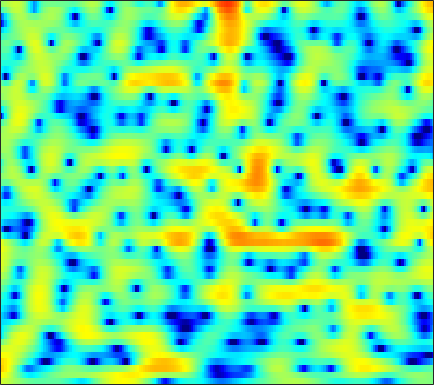

Data behind this chart, as committed beside it:
3.0161, 2.8457, 2.5842, 2.2803, 2.0308, 1.6776, 1.2982, 1.0064, 0.61277, 0.22629, -0.13873, -0.39763, -0.71931, -0.98699, -1.1605, -1.3349, -1.4345, -1.475, -1.4766, -1.4336, -1.374, -1.318, -1.2567, -1.2174
4.848, 4.494, 3.929, 3.259, 2.685, 1.83, 0.8751, 0.09717, -1.009, -2.158, -3.288, -4.062, -4.887, -5.368, -5.461, -5.255, -4.793, -4.345, -3.703, -3.054, -2.438, -2.009, -1.487, -1.022
6.693, 6.261, 5.545, 4.654, 3.863, 2.632, 1.173, -0.08928, -2.026, -4.262, -6.744, -8.577, -10.31, -10.54, -9.95, -8.88, -7.923, -7.336, -6.699, -6.152, -5.617, -5.176, -4.529, -3.823
6.109, 5.881, 5.465, 4.925, 4.441, 3.7, 2.857, 2.163, 1.179, 0.1482, -0.9073, -1.716, -2.802, -3.931, -4.839, -6.201, -7.841, -9.377, -12.08, -16.25, -24.33, -27.71, -17.74, -12.89
4.528, 4.511, 4.41, 4.216, 4.01, 3.659, 3.222, 2.841, 2.261, 1.605, 0.8767, 0.2813, -0.5728, -1.5, -2.243, -3.288, -4.375, -5.196, -6.264, -7.218, -7.985, -8.395, -8.685, -8.716
2.69, 2.924, 3.191, 3.387, 3.479, 3.517, 3.454, 3.341, 3.094, 2.735, 2.263, 1.838, 1.178, 0.4107, -0.2296, -1.163, -2.186, -3.007, -4.162, -5.376, -6.671, -7.702, -9.173, -10.73
-0.8829, -0.03579, 1.006, 1.894, 2.455, 3.051, 3.468, 3.665, 3.774, 3.712, 3.48, 3.196, 2.668, 1.965, 1.322, 0.3042, -0.9014, -1.928, -3.45, -5.127, -6.926, -8.307, -10.15, -11.92
-6.137, -3.999, -1.795, -0.09643, 0.922, 2.008, 2.825, 3.29, 3.72, 3.946, 3.978, 3.873, 3.55, 3.007, 2.453, 1.489, 0.2319, -0.9373, -2.87, -5.364, -8.706, -12.25, -20.77, -27.09
-5.879, -4.777, -3.431, -2.231, -1.427, -0.4824, 0.3333, 0.8631, 1.47, 1.959, 2.315, 2.484, 2.572, 2.495, 2.323, 1.923, 1.346, 0.7917, -0.09066, -1.071, -2.054, -2.713, -3.344, -3.539
-6.16, -5.963, -5.738, -5.52, -5.324, -4.949, -4.344, -3.738, -2.788, -1.774, -0.8042, -0.1514, 0.5843, 1.149, 1.453, 1.708, 1.812, 1.796, 1.671, 1.463, 1.226, 1.054, 0.8582, 0.7315
-6.407, -6.992, -8.189, -10.04, -12.03, -15.56, -16.39, -13.25, -8.956, -5.725, -3.29, -1.842, -0.2917, 0.9011, 1.59, 2.274, 2.731, 2.945, 3.074, 3.036, 2.849, 2.639, 2.276, 1.847
-4.996, -5.476, -6.367, -7.511, -8.405, -9.303, -9.218, -8.29, -6.36, -4.238, -2.265, -0.9463, 0.5745, 1.812, 2.566, 3.348, 3.863, 4.088, 4.183, 4.039, 3.644, 3.184, 2.337, 1.206
-3.989, -4.233, -4.729, -5.319, -5.712, -6.077, -6.042, -5.64, -4.646, -3.279, -1.753, -0.6179, 0.7885, 1.991, 2.746, 3.542, 4.07, 4.283, 4.307, 4.059, 3.522, 2.914, 1.816, 0.364
-2.811, -3.337, -4.437, -6.141, -7.951, -11.46, -16.03, -15.82, -10.53, -6.33, -3.277, -1.49, 0.4158, 1.894, 2.773, 3.646, 4.218, 4.457, 4.508, 4.257, 3.709, 3.097, 2.017, 0.6541
-0.9764, -1.473, -2.409, -3.646, -4.704, -6.099, -7.026, -6.949, -5.798, -4.044, -2.237, -0.9785, 0.5004, 1.754, 2.534, 3.342, 3.88, 4.117, 4.208, 4.005, 3.509, 2.944, 1.908, 0.5242
0.4559, 0.08454, -0.5535, -1.293, -1.878, -2.609, -3.155, -3.381, -3.366, -2.967, -2.223, -1.51, -0.4557, 0.5903, 1.302, 2.118, 2.736, 3.037, 3.229, 3.183, 2.884, 2.494, 1.751, 0.7566
2.014, 1.564, 0.7602, -0.2796, -1.242, -2.771, -4.598, -6.115, -7.913, -8.298, -6.758, -5.072, -2.898, -1.07, 0.04261, 1.224, 2.102, 2.568, 2.939, 3.06, 2.948, 2.713, 2.232, 1.562
3.255, 2.762, 1.895, 0.7525, -0.3247, -2.121, -4.48, -6.715, -10.15, -11.44, -8.532, -6.025, -3.349, -1.352, -0.1894, 1.002, 1.841, 2.29, 2.655, 2.777, 2.674, 2.466, 2.031, 1.422
3.498, 3.102, 2.451, 1.672, 1.02, 0.08683, -0.8351, -1.45, -2.05, -2.269, -2.072, -1.703, -1.048, -0.342, 0.1631, 0.7568, 1.192, 1.403, 1.544, 1.504, 1.281, 1.002, 0.4688, -0.2103
3.636, 3.301, 2.784, 2.204, 1.751, 1.151, 0.5917, 0.2147, -0.1774, -0.423, -0.5068, -0.4708, -0.3061, -0.05031, 0.1614, 0.4185, 0.6309, 0.7121, 0.6878, 0.49, 0.1041, -0.3244, -1.077, -1.991
4.204, 3.785, 3.178, 2.534, 2.037, 1.378, 0.7237, 0.2606, -0.2955, -0.7387, -1.007, -1.06, -0.9241, -0.5777, -0.2319, 0.2454, 0.6816, 0.9274, 1.054, 0.9153, 0.4461, -0.1583, -1.338, -3.07
3.876, 3.17, 2.239, 1.388, 0.794, -0.0007568, -0.8653, -1.598, -2.769, -4.109, -5.355, -5.844, -5.397, -3.917, -2.554, -0.7968, 0.6133, 1.437, 2.236, 2.63, 2.601, 2.285, 1.435, -0.04941
-2.136, -3.861, -5.85, -6.779, -6.783, -6.571, -6.658, -7.174, -8.555, -11.05, -15.49, -21.04, -18.38, -11.4, -8.062, -4.755, -2.257, -0.7989, 0.7284, 1.851, 2.6, 2.935, 3.106, 3.075
-8.283, -11.95, -19.44, -19.05, -14.93, -11.94, -10.73, -10.55, -10.94, -11.85, -12.85, -13.31, -13.05, -11.69, -10, -7.448, -5.011, -3.284, -1.336, 0.2521, 1.497, 2.226, 2.965, 3.501
-5.626, -6.547, -7.572, -8.146, -8.318, -8.402, -8.637, -9.003, -9.903, -11.44, -13.95, -17.04, -25.14, -21.14, -14.82, -9.528, -5.939, -3.841, -1.573, 0.1918, 1.561, 2.365, 3.216, 3.803
-3.686, -3.866, -4.132, -4.409, -4.597, -4.878, -5.218, -5.553, -6.173, -6.966, -7.913, -8.577, -8.942, -8.233, -6.945, -4.887, -2.857, -1.474, 0.08913, 1.363, 2.363, 2.945, 3.516, 3.861
-3.584, -3.568, -3.573, -3.562, -3.527, -3.442, -3.325, -3.246, -3.133, -3.027, -2.877, -2.708, -2.35, -1.803, -1.299, -0.5079, 0.3236, 0.9338, 1.673, 2.276, 2.729, 2.968, 3.108, 3.09
-4.892, -5.208, -5.425, -5.258, -4.894, -4.164, -3.33, -2.7, -1.906, -1.205, -0.5789, -0.1508, 0.3726, 0.8685, 1.216, 1.627, 2.006, 2.215, 2.429, 2.538, 2.527, 2.431, 2.207, 1.851
-7.603, -9.796, -12.81, -12.35, -9.826, -6.573, -4.108, -2.663, -1.14, 0.02139, 0.9159, 1.454, 2.027, 2.447, 2.699, 2.914, 3.015, 2.988, 2.834, 2.531, 2.067, 1.606, 0.9377, 0.1844
-5.424, -7.16, -9.273, -8.92, -7.102, -4.412, -2.214, -0.8964, 0.4349, 1.436, 2.164, 2.569, 2.966, 3.222, 3.334, 3.406, 3.313, 3.178, 2.79, 2.133, 1.159, 0.184, -1.502, -3.546
-0.7824, -0.9695, -1.016, -0.7832, -0.4214, 0.195, 0.8508, 1.282, 1.708, 1.964, 2.049, 2.028, 1.934, 1.867, 1.835, 1.863, 1.926, 1.924, 1.766, 1.305, 0.4117, -0.6366, -2.768, -6.031
0.2195, 0.5676, 1.048, 1.455, 1.713, 1.942, 2.012, 1.915, 1.611, 1.003, 0.0832, -0.8051, -2.173, -3.399, -3.754, -3.229, -1.889, -0.9424, 0.1042, 0.729, 0.8861, 0.7235, 0.1892, -0.55
-1.988, -0.7241, 0.555, 1.407, 1.787, 1.965, 1.802, 1.449, 0.6724, -0.508, -2.18, -3.899, -7.232, -13.29, -21.46, -11.94, -5.995, -3.263, -0.7965, 0.7902, 1.761, 2.191, 2.454, 2.413
-3.461, -1.673, -0.1147, 0.7699, 1.049, 1.024, 0.5454, -0.04145, -1.155, -2.451, -3.788, -4.697, -5.599, -5.965, -5.636, -4.527, -2.853, -1.528, 0.1044, 1.414, 2.396, 2.901, 3.295, 3.366
-0.5115, 0.02711, 0.5444, 0.7249, 0.6094, 0.07339, -0.942, -2.076, -4.106, -6.874, -10.15, -11.81, -10.72, -7.958, -6.05, -3.856, -2.034, -0.8432, 0.4868, 1.576, 2.415, 2.88, 3.247, 3.362
0.9853, 1.097, 1.11, 0.9156, 0.6043, -0.1095, -1.206, -2.343, -4.367, -7.069, -10.27, -11.85, -10.59, -7.689, -5.771, -3.678, -2.08, -1.056, 0.05602, 0.9609, 1.661, 2.061, 2.44, 2.629
1.244, 1.35, 1.376, 1.249, 1.035, 0.5915, -0.04591, -0.6275, -1.52, -2.432, -3.2, -3.562, -3.675, -3.431, -3.057, -2.503, -1.854, -1.408, -0.7866, -0.195, 0.3465, 0.6982, 1.101, 1.379
1.232, 1.444, 1.652, 1.759, 1.762, 1.665, 1.444, 1.197, 0.7907, 0.2982, -0.2365, -0.6449, -1.181, -1.686, -2.053, -2.465, -2.721, -2.773, -2.586, -2.146, -1.538, -1.041, -0.4531, 0.02952
0.7461, 1.092, 1.578, 2.05, 2.364, 2.67, 2.826, 2.825, 2.657, 2.299, 1.733, 1.158, 0.1583, -1.134, -2.357, -4.274, -6.479, -7.732, -7.886, -6.326, -4.434, -3.215, -1.966, -1.103
-2.367, -1.613, -0.2899, 1.071, 1.974, 2.931, 3.591, 3.891, 4.016, 3.848, 3.366, 2.783, 1.665, 0.091, -1.507, -4.377, -8.655, -12.89, -13.36, -8.614, -5.415, -3.91, -2.576, -1.848
-16.51, -9.597, -4.37, -1.173, 0.5181, 2.158, 3.256, 3.804, 4.21, 4.278, 4.041, 3.669, 2.945, 1.949, 1.071, -0.2194, -1.492, -2.221, -2.795, -2.888, -2.769, -2.717, -2.813, -3.192
-5.866, -4.7, -2.684, -0.7512, 0.4767, 1.785, 2.736, 3.232, 3.648, 3.794, 3.708, 3.511, 3.098, 2.534, 2.062, 1.371, 0.6736, 0.1568, -0.504, -1.172, -1.948, -2.619, -3.82, -5.423
-1.307, -0.8001, -0.00972, 0.8057, 1.384, 2.061, 2.593, 2.866, 3.067, 3.09, 2.947, 2.75, 2.384, 1.965, 1.619, 1.149, 0.6968, 0.3202, -0.2113, -0.857, -1.669, -2.442, -3.768, -5.527
0.5489, 0.8502, 1.262, 1.679, 1.98, 2.333, 2.581, 2.681, 2.649, 2.428, 2.015, 1.596, 0.9625, 0.3574, -0.02149, -0.3138, -0.4107, -0.3905, -0.3974, -0.524, -0.8457, -1.28, -2.039, -3.053
1.228, 1.224, 1.313, 1.581, 1.871, 2.278, 2.594, 2.714, 2.638, 2.198, 1.329, 0.3507, -1.401, -3.551, -4.85, -4.915, -3.33, -1.947, -0.5073, 0.4021, 0.7984, 0.8192, 0.5027, -0.1373
-0.9129, -1.92, -2.614, -2.025, -0.9897, 0.5137, 1.729, 2.329, 2.702, 2.535, 1.752, 0.6819, -1.606, -5.366, -9.075, -8.761, -3.924, -1.33, 0.9695, 2.341, 3.026, 3.201, 2.974, 2.299
-6.218, -10.17, -21.2, -12.14, -7.21, -3.439, -1.156, -0.03321, 0.904, 1.36, 1.41, 1.233, 0.8118, 0.3719, 0.2253, 0.4302, 1.057, 1.675, 2.469, 3.041, 3.332, 3.314, 3, 2.307
-4.596, -5.332, -5.788, -5.46, -4.782, -3.659, -2.572, -1.854, -1.064, -0.4355, 0.06069, 0.3648, 0.7064, 1.028, 1.263, 1.596, 1.961, 2.209, 2.482, 2.638, 2.638, 2.509, 2.18, 1.646
-3.436, -3.546, -3.62, -3.644, -3.628, -3.535, -3.38, -3.184, -2.792, -2.212, -1.487, -0.8848, -0.07738, 0.6696, 1.149, 1.682, 2.101, 2.308, 2.464, 2.493, 2.378, 2.218, 1.914, 1.524
-2.796, -2.642, -2.693, -3.012, -3.435, -4.277, -5.378, -6.205, -6.734, -5.955, -4.162, -2.68, -0.9111, 0.4916, 1.312, 2.106, 2.587, 2.772, 2.798, 2.627, 2.297, 2.011, 1.596, 1.235
-1.76, -1.414, -1.371, -1.776, -2.431, -3.956, -6.622, -10.08, -19.89, -13.14, -6.166, -3.124, -0.3921, 1.443, 2.389, 3.193, 3.531, 3.527, 3.178, 2.449, 1.425, 0.5152, -0.6382, -1.321
-1.419, -1.044, -0.7458, -0.7387, -0.9212, -1.389, -2.023, -2.445, -2.601, -1.992, -0.7404, 0.3301, 1.658, 2.692, 3.227, 3.617, 3.618, 3.328, 2.531, 1.153, -1.014, -3.441, -8.679, -18.86
-3.102, -2.69, -2.124, -1.609, -1.271, -0.8734, -0.5166, -0.2475, 0.1603, 0.6499, 1.216, 1.647, 2.175, 2.574, 2.766, 2.828, 2.642, 2.31, 1.587, 0.518, -0.9355, -2.248, -4.003, -5.053
-6.642, -5.919, -4.758, -3.507, -2.611, -1.56, -0.6725, -0.1149, 0.5137, 1.037, 1.451, 1.701, 1.944, 2.096, 2.146, 2.114, 1.957, 1.769, 1.405, 0.9292, 0.3885, -0.02976, -0.5229, -0.8637
-15.46, -12.05, -8.086, -5.189, -3.54, -1.847, -0.5966, 0.1103, 0.8001, 1.247, 1.489, 1.568, 1.571, 1.505, 1.426, 1.333, 1.267, 1.238, 1.215, 1.181, 1.121, 1.064, 0.9367, 0.7757
-11.02, -8.916, -5.944, -3.448, -1.987, -0.473, 0.594, 1.149, 1.584, 1.691, 1.519, 1.218, 0.652, -0.01775, -0.4703, -0.8274, -0.7672, -0.5001, 0.03837, 0.6075, 1.072, 1.327, 1.535, 1.586
-2.428, -1.825, -0.835, 0.1824, 0.8915, 1.664, 2.198, 2.415, 2.424, 2.08, 1.321, 0.4241, -1.318, -3.836, -6.223, -8.894, -7.662, -5.395, -2.852, -1.071, 0.1013, 0.6718, 1.159, 1.385
0.6158, 0.9139, 1.393, 1.858, 2.187, 2.547, 2.779, 2.822, 2.671, 2.228, 1.388, 0.4519, -1.335, -3.874, -6.269, -8.983, -7.9, -5.771, -3.422, -1.921, -1.033, -0.6743, -0.5005, -0.5083
